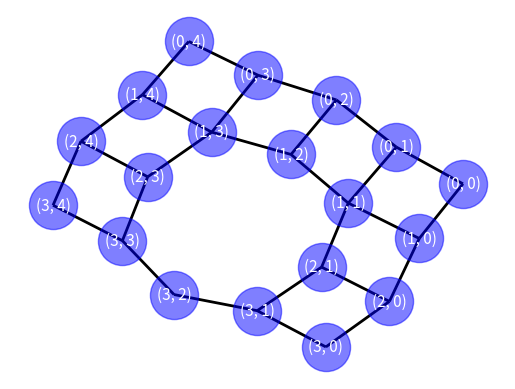

Source code (Python):

import networkx as nx
import matplotlib.pyplot as plt
import numpy

s = 4
G = nx.grid_graph(dim=[5,s])


s=(0,0) ; t=(0,4)
outs = [(2,2)]
G.remove_nodes_from( outs )

print(f" G.nodes() ={ G.nodes }")
#outs = (1,2)
#G.remove_node( outs )

pos=nx.spectral_layout(G)
pos=nx.kamada_kawai_layout(G)

ncon= nx.node_connectivity(G)
print("> Node connectivity of G=", ncon )
ncon= nx.edge_connectivity(G)
print("> Edge connectivity of G=", ncon )

avgcon= nx.average_node_connectivity(G)
print("> Average connectivity of G=", avgcon )

cutedge = nx.minimum_edge_cut(G)
print("> Minimum edge cut set of G=", cutedge )

cutedge = nx.minimum_edge_cut(G, s=(1,2), t=(2,1))
for i,w in enumerate(cutedge):
    print(f">  {i}: edge cut between s(1,2) and t(2,1) = {w}" )

# Drawing Code
nx.draw_networkx_nodes(G, pos, node_size= 1200, node_color='b', alpha=0.5)
nx.draw_networkx_labels(G,pos,font_size=11, font_color='white', font_family='sans-serif')
nx.draw_networkx_edges(G, pos, width=2)

plt.axis('off')
plt.show()
